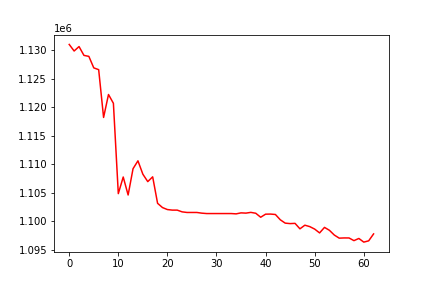

The table this chart was drawn from, first rows:
, 0
0, 1131016
1, 1129866
2, 1130644
3, 1129098
4, 1128924
5, 1126911
6, 1126594
7, 1118220
8, 1122242
9, 1120702
10, 1104864
11, 1107780
12, 1104627
13, 1109233
14, 1110615
15, 1108274
16, 1106973
17, 1107813
18, 1103168
19, 1102423
20, 1102074
21, 1101976
22, 1101975
23, 1101671
24, 1101564
25, 1101564
26, 1101564
27, 1101444
28, 1101374
29, 1101374
30, 1101374
31, 1101374
32, 1101374
33, 1101374
34, 1101319
35, 1101493
36, 1101451
37, 1101580
38, 1101425
39, 1100728
40, 1101265
41, 1101283
42, 1101210
43, 1100279
44, 1099695
45, 1099612
46, 1099654
47, 1098696
48, 1099334
49, 1099084
50, 1098651
51, 1097980
52, 1098949
53, 1098440
54, 1097605
55, 1097062
56, 1097100
57, 1097095
58, 1096626
59, 1097010
... 3 more rows
